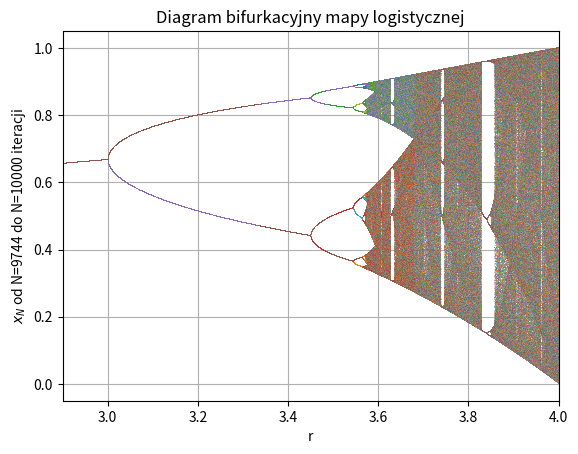

Reproduce this figure in Python.
import numpy as np
import matplotlib.pyplot as plt

x = 0.3
x_min = 2.9
N=10000
N_potential = 2**8
N_zlozenia = 1
r = np.linspace(x_min, 4, 10000)



def logistic(x, r):
    return r*x*(1-x)


def Histogram(x_0=x, r=3.2, NT=N, Map=logistic, N_zlozenia = N_zlozenia):
    a = r
    x_grid = np.linspace(0,1,10000)
    y_grid = x_grid
    for j in range(N_zlozenia):
        y_grid = Map(y_grid, a)
    x = x_0
    xl = np.zeros(NT)
    for i in range(NT):
        xl[i]=x
        for j in range(N_zlozenia):
            x = Map(x, a)

    fig2, (axes2, axes2_position, axes2_time) = plt.subplots(3, figsize=(14,16))
    axes2.set_xlabel('$x_n$')
    axes2.set_ylabel('$x_{n+1}$')
    axes2.plot(x_grid, y_grid, 'k--', label='Map($x_n$, $r={}$)'.format(a))
    axes2.plot(x_grid, x_grid, 'k-', label='$x_n$')
    axes2.scatter(xl[:-1], xl[1:], c = np.linspace(0,1,NT-1), s = 100, label='$x$', cmap='plasma')
    axes2.grid()
    axes2.set_xlim(0,1)
    axes2.set_ylim(0,1)
    axes2.legend()

    axes2_position.set_xlabel('$n$')
    axes2_position.set_ylabel('$x_{n}$')
    axes2_position.set_ylim(0,1)
    axes2_position.plot(xl, 'k,', label='$x_n$')
    axes2_position.grid()
    axes2_position.legend()

    axes2_time.set_xlabel("pozycja $x_n$")
    axes2_time.set_ylabel("jaki ulamek czasu $x_n$ spedzil w tym miejscu")
    axes2_time.hist(xl, 50, normed=True)
    axes2_time.grid()
    plt.show()
    return xl

def calculate_orbits(r, x0, N=1000, N_potential=32, N_zlozenia=1):
    iteration_vector = x0*np.ones_like(r)
    iteration_history = np.zeros((N_potential, r.shape[0]))
    for i in range(N):
        for j in range(N_zlozenia):
            iteration_vector = logistic(iteration_vector, r)
        k = i - (N-N_potential)
        if k >= 0:
            iteration_history[k] = iteration_vector
    return iteration_history

def draw_orbits(r, x, N, N_potential, N_zlozenia):
    for orbit in calculate_orbits(r, x, N, N_potential, N_zlozenia):
        print(orbit)
        plt.plot(r, orbit, ",", alpha=0.3)
    plt.title("Diagram bifurkacyjny mapy logistycznej")
    plt.grid()
    plt.ylabel("$x_N$ od N={} do N={} iteracji".format(N-N_potential, N))
    plt.xlabel("r")
    plt.xlim(x_min,4)
    plt.show()

if __name__=="__main__":
    draw_orbits(r, x, N, N_potential, N_zlozenia)
